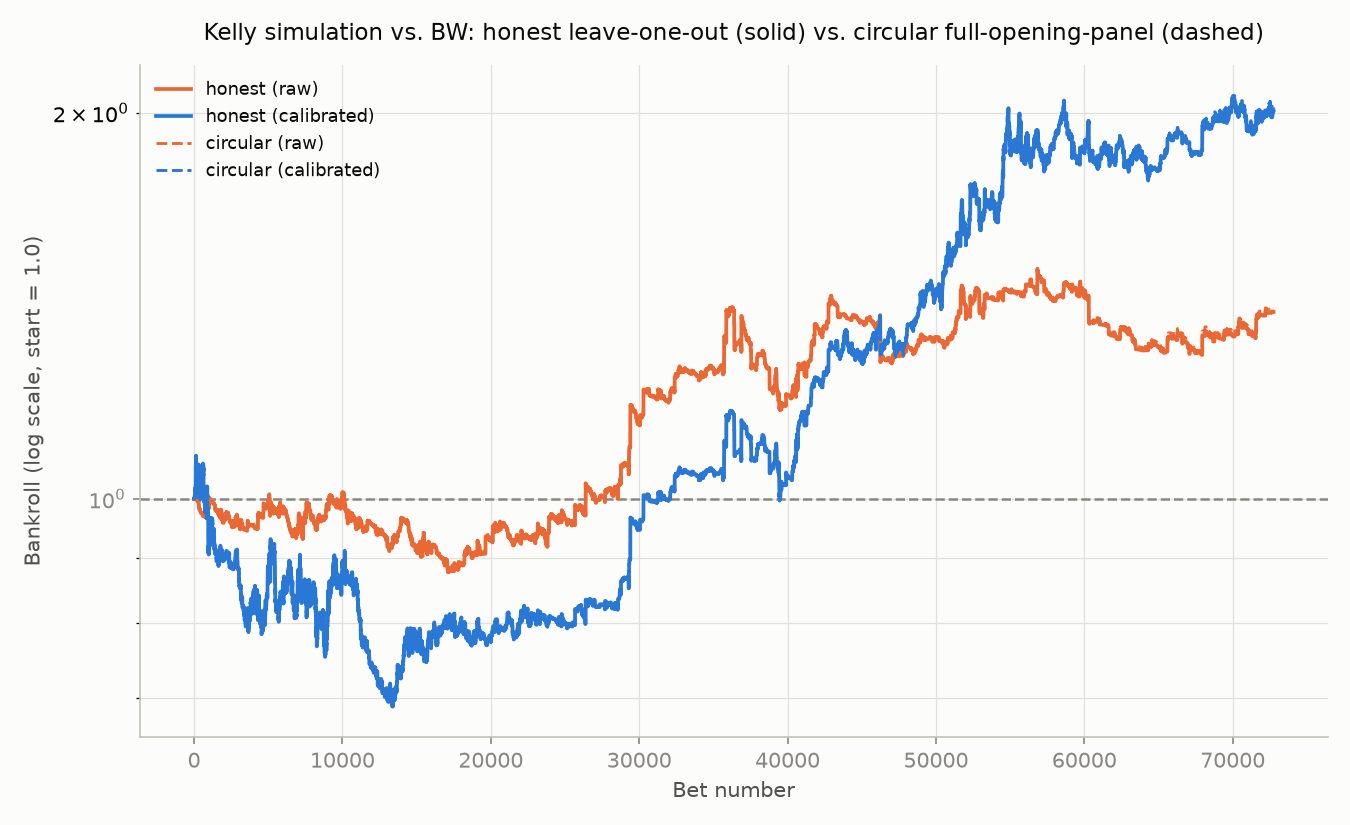

The table this chart was drawn from, first rows:
held_out_bookmaker, panel, stage, n_panel_bookmakers, active_rounds, n_bets, bet_rate_pct, final_bankroll, mean_log_growth_per_bet, ci_low, ci_high, p_value, significant_95
BW, circular (13, opening-only, BW INCLUDED), calibrated, 13, 72752, 9125, 12.54, 2.022, 7.717541066261363e-05, -2.5583216077427847e-05, 0.000178, 0.174, False
BW, honest (12, opening-only, BW excluded), calibrated, 12, 72752, 9114, 12.53, 2.009, 7.651994377600199e-05, -2.999964178735557e-05, 0.0001698, 0.161, False
BW, leaky (25, incl. all closing), calibrated, 25, 72752, 33938, 46.65, 9307280794471, 0.0008799, 0.0007185, 0.00104, 0.0, True
BW, circular (13, opening-only, BW INCLUDED), raw, 13, 72752, 4519, 6.212, 1.408, 7.567339957621042e-05, -5.654737627787317e-05, 0.0002119, 0.274, False
BW, honest (12, opening-only, BW excluded), raw, 12, 72752, 4501, 6.187, 1.399, 7.457644446828704e-05, -5.5180760965473824e-05, 0.0002064, 0.309, False
BW, leaky (25, incl. all closing), raw, 25, 72752, 30377, 41.75, 87697952293, 0.0008295, 0.0006776, 0.000985, 0.0, True
